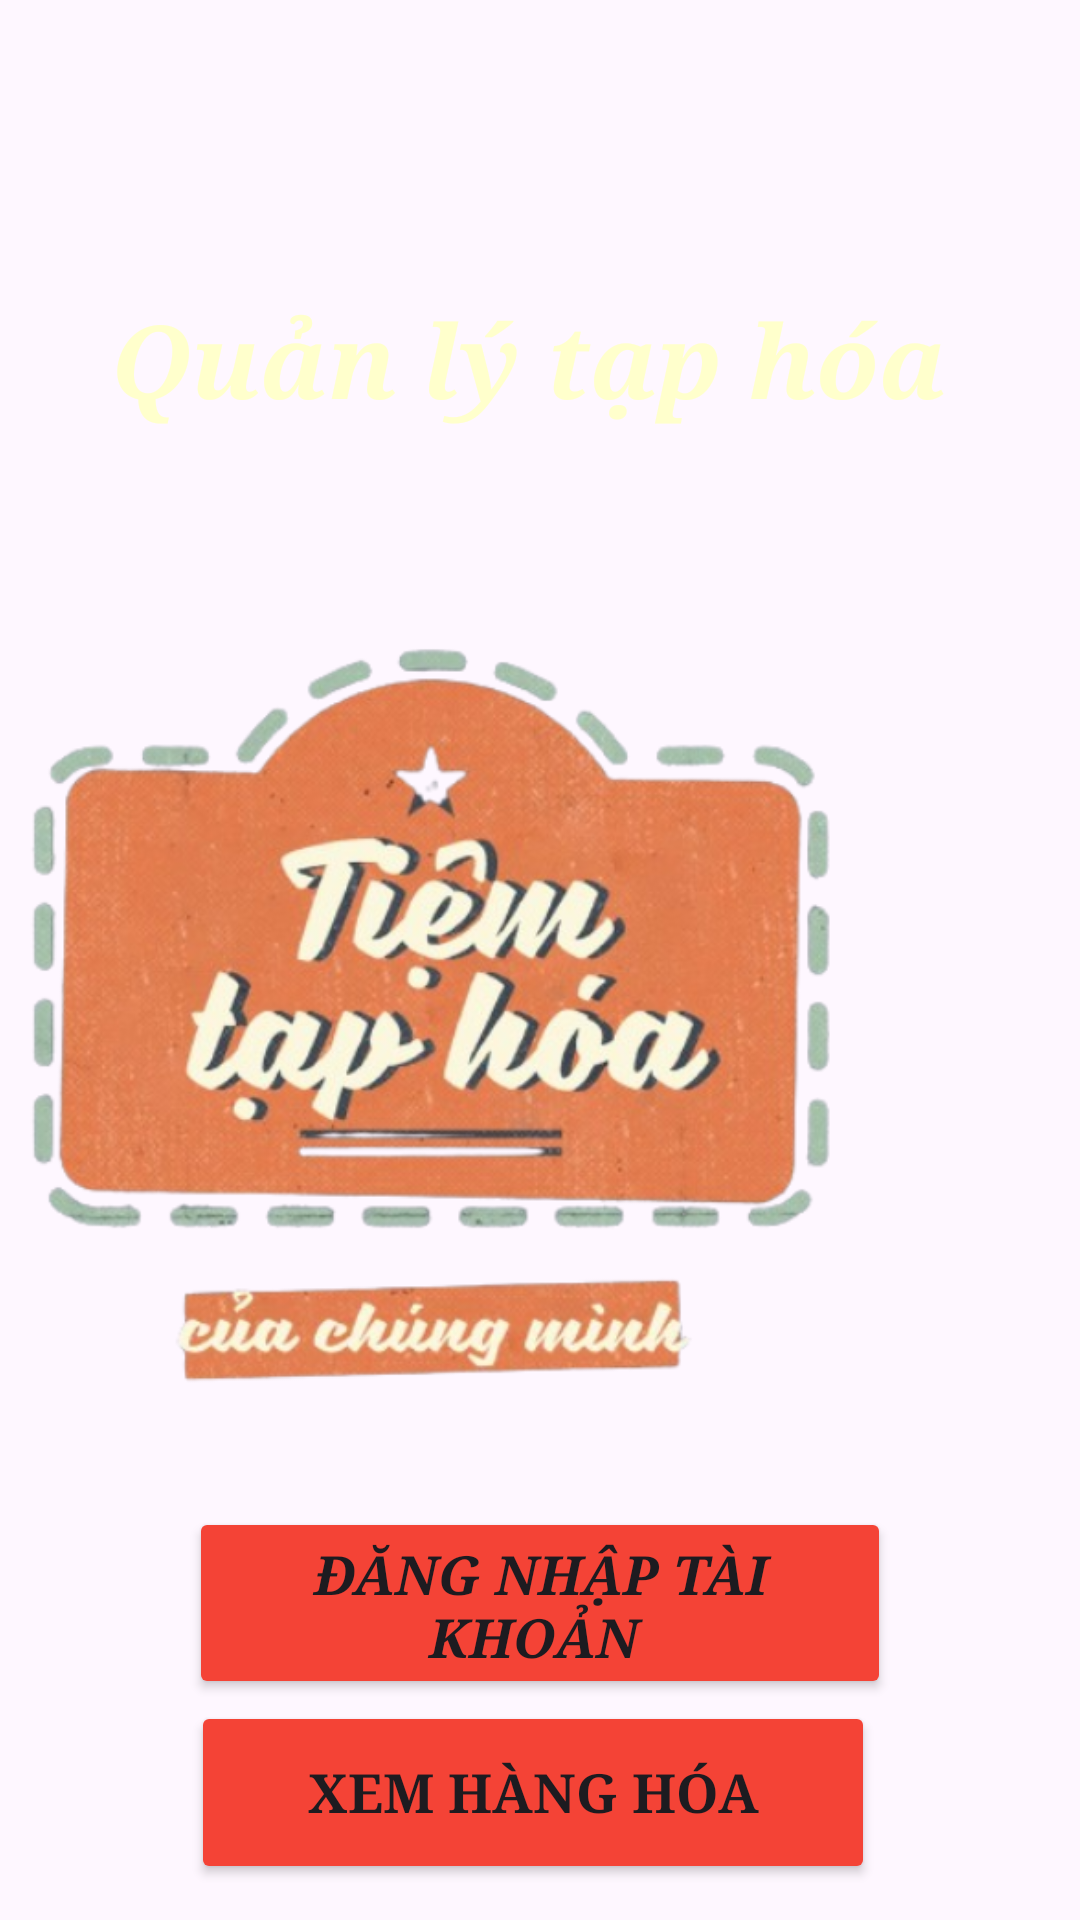

Produce the Android XML layout that renders to this screen, including the resource entries it uses.
<!-- AndroidManifest.xml: application theme Theme.QuanLyTapHoa_Mobile -->
<!-- res/layout/activity_main.xml -->
<?xml version="1.0" encoding="utf-8"?>
<androidx.constraintlayout.widget.ConstraintLayout xmlns:android="http://schemas.android.com/apk/res/android"
    xmlns:app="http://schemas.android.com/apk/res-auto"
    xmlns:tools="http://schemas.android.com/tools"
    android:layout_width="match_parent"
    android:layout_height="match_parent"
    android:orientation="vertical"
    tools:context=".MainActivity">

    <ImageView
        android:id="@+id/imageView"
        android:layout_width="403dp"
        android:layout_height="647dp"
        app:layout_constraintBottom_toBottomOf="parent"
        app:layout_constraintEnd_toEndOf="parent"
        app:layout_constraintHorizontal_bias="0.0"
        app:layout_constraintStart_toStartOf="parent"
        app:layout_constraintTop_toTopOf="parent"
        app:layout_constraintVertical_bias="0.08"
        android:src="@drawable/background_intro" />

    <ImageView
        android:id="@+id/imageView4"
        android:layout_width="434dp"
        android:layout_height="436dp"
        android:layout_marginTop="116dp"
        app:layout_constraintBottom_toBottomOf="parent"
        app:layout_constraintEnd_toEndOf="parent"
        app:layout_constraintHorizontal_bias="1.0"
        app:layout_constraintStart_toStartOf="parent"
        app:layout_constraintTop_toTopOf="@+id/imageView"
        app:layout_constraintVertical_bias="0.0"
        android:src="@drawable/logo" />

    <Button
        android:id="@+id/btndangnhap"
        android:layout_width="234dp"
        android:layout_height="64dp"
        android:backgroundTint="#F44336"
        android:fontFamily="serif"
        android:text="Đăng nhập tài khoản "
        android:textSize="18sp"
        android:textStyle="bold|italic"
        app:layout_constraintBottom_toBottomOf="parent"
        app:layout_constraintEnd_toEndOf="parent"
        app:layout_constraintStart_toStartOf="parent"
        app:layout_constraintTop_toTopOf="parent"
        app:layout_constraintVertical_bias="0.872" />

    <Button
        android:id="@+id/btnhanghoa"
        android:layout_width="228dp"
        android:layout_height="61dp"
        android:backgroundTint="#F44336"
        android:fontFamily="serif"
        android:text="Xem hàng hóa"
        android:textSize="18dp"
        android:textStyle="bold"
        app:layout_constraintBottom_toBottomOf="parent"
        app:layout_constraintEnd_toEndOf="parent"
        app:layout_constraintHorizontal_bias="0.483"
        app:layout_constraintStart_toStartOf="parent"
        app:layout_constraintTop_toTopOf="parent"
        app:layout_constraintVertical_bias="0.979" />

    <TextView
        android:id="@+id/textView4"
        android:layout_width="286dp"
        android:layout_height="56dp"
        android:fontFamily="serif"
        android:text="Quản lý tạp hóa "
        android:textColor="#FFFFCC"
        android:textSize="34sp"
        android:textStyle="bold|italic"
        app:layout_constraintBottom_toBottomOf="parent"
        app:layout_constraintEnd_toEndOf="parent"
        app:layout_constraintStart_toStartOf="parent"
        app:layout_constraintTop_toTopOf="parent"
        app:layout_constraintVertical_bias="0.166" />
</androidx.constraintlayout.widget.ConstraintLayout>
<!-- resources referenced by this layout -->
<resources>
  <!-- drawable logo: png bitmap (drawable, 287345 bytes) -->
  <style name="Theme.QuanLyTapHoa_Mobile" parent="Base.Theme.QuanLyTapHoa_Mobile" />
  <style name="Base.Theme.QuanLyTapHoa_Mobile" parent="Theme.Material3.DayNight.NoActionBar">
          
          
      </style>
</resources>
